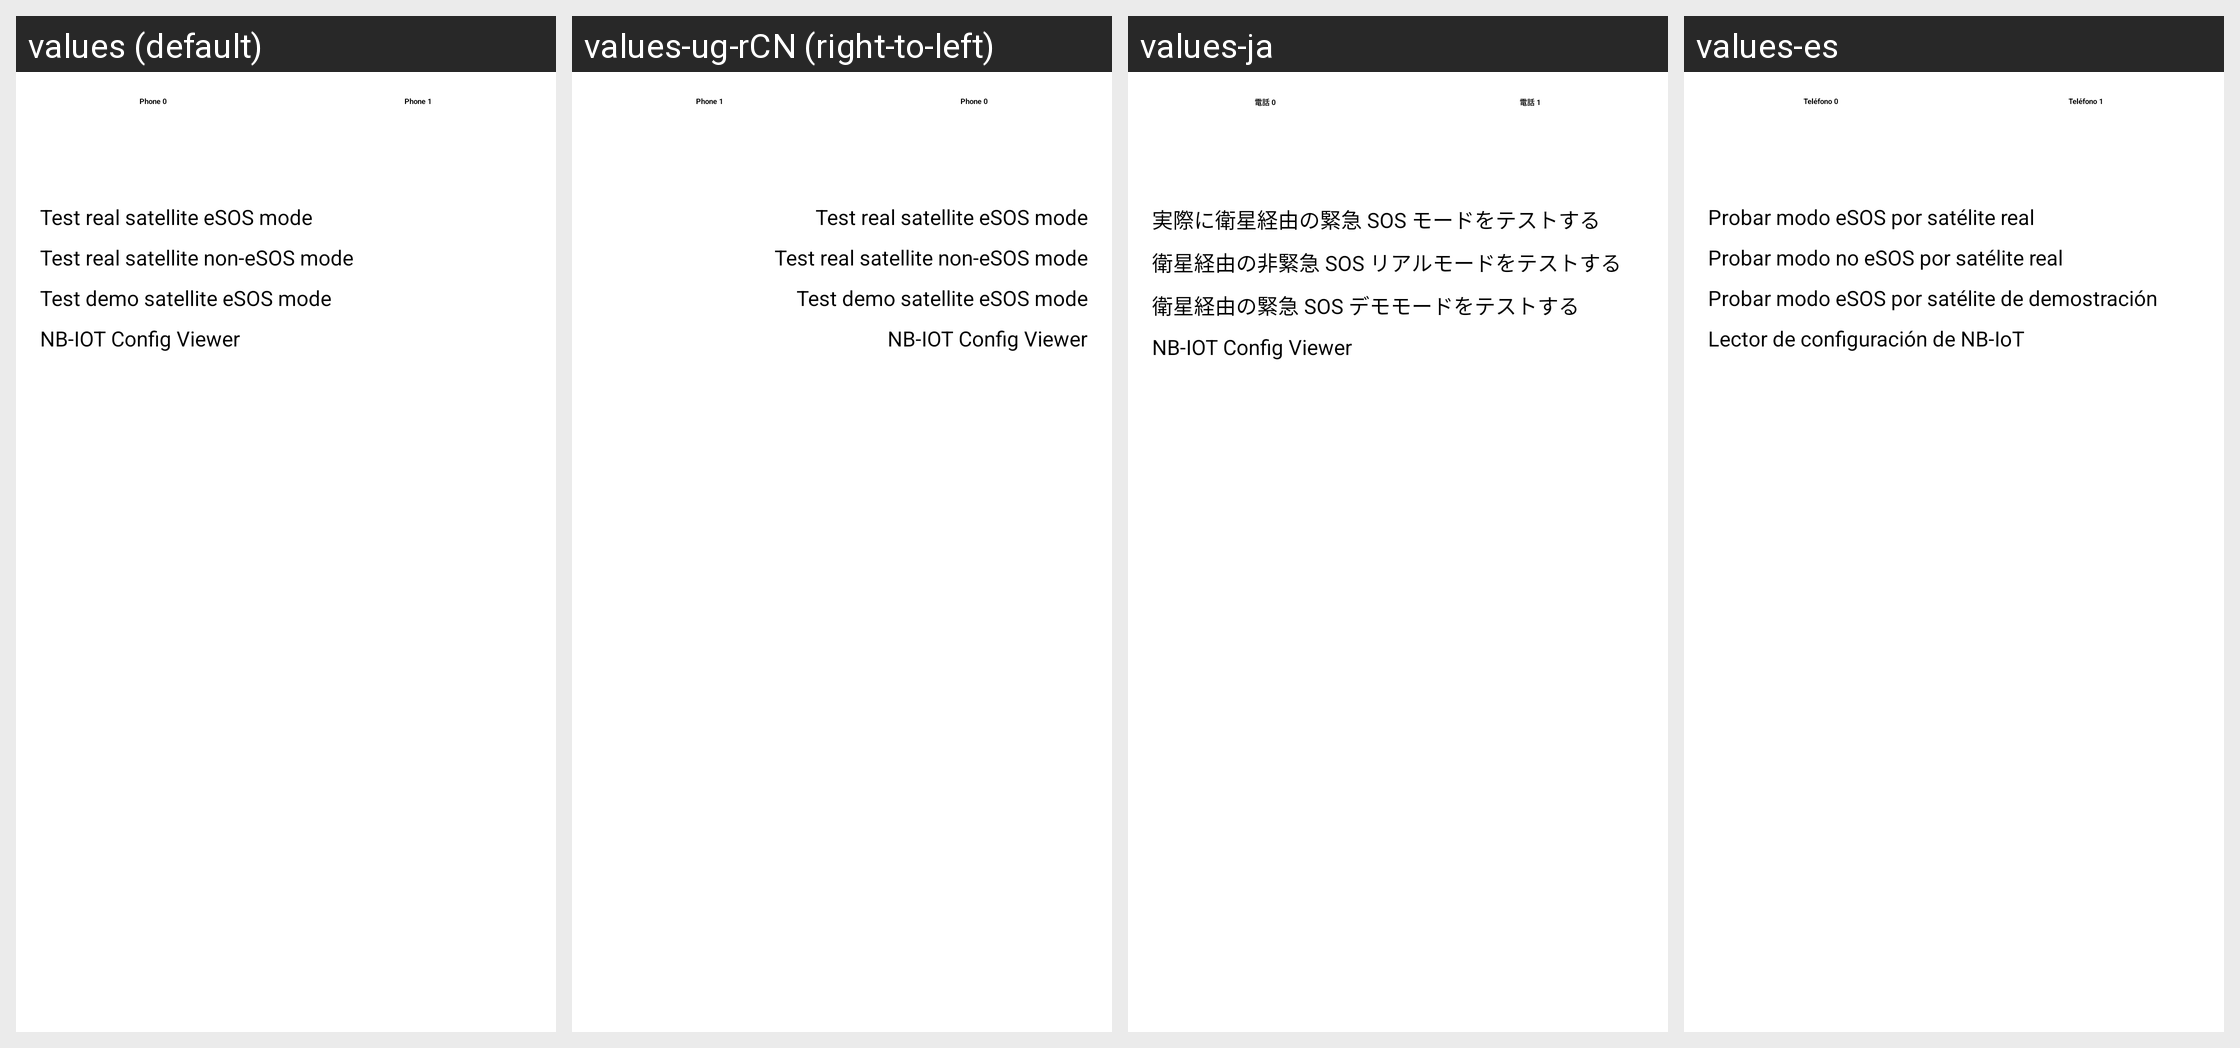

The same Android screen rendered under several of its app's locales, left to right. List the strings drawn on it with the default value and each locale's translation.
Android screen res/layout/phone_information_v2_tab_satellite.xml rendered under 4 locales, left to right: values (default), values-ug-rCN (right-to-left), values-ja, values-es. Device: Nexus 5 (rendered at 1080×1920; each locale shown at half size, 540×960, under a caption strip naming it); theme Theme.Preference.DayNight.
Other locales in the repository, not shown: values-de, values-en-rUS, values-es-rUS, values-fr, values-ko, values-pt, values-pt-rBR, values-pt-rPT, values-zh-rCN, values-zh-rTW.
Strings drawn on this screen, with the default value and each locale's value (text and hints the layout hard-codes, and strings that could not be matched under every locale, appear in the picture but are not listed):

phone0_title
  values: Phone 0
  values-ug-rCN: Phone 0  [not translated; the default value is used]
  values-ja: 電話 0
  values-es: Teléfono 0

phone1_title
  values: Phone 1
  values-ug-rCN: Phone 1  [not translated; the default value is used]
  values-ja: 電話 1
  values-es: Teléfono 1

esos_satellite_label
  values: Test real satellite eSOS mode
  values-ug-rCN: Test real satellite eSOS mode  [not translated; the default value is used]
  values-ja: 実際に衛星経由の緊急 SOS モードをテストする
  values-es: Probar modo eSOS por satélite real

satellite_enable_non_emergency_mode_label
  values: Test real satellite non-eSOS mode
  values-ug-rCN: Test real satellite non-eSOS mode  [not translated; the default value is used]
  values-ja: 衛星経由の非緊急 SOS リアルモードをテストする
  values-es: Probar modo no eSOS por satélite real

demo_esos_satellite_label
  values: Test demo satellite eSOS mode
  values-ug-rCN: Test demo satellite eSOS mode  [not translated; the default value is used]
  values-ja: 衛星経由の緊急 SOS デモモードをテストする
  values-es: Probar modo eSOS por satélite de demostración

nb_iot_config_viewer
  values: NB-IOT Config Viewer
  values-ug-rCN: NB-IOT Config Viewer  [not translated; the default value is used]
  values-ja: NB-IOT Config Viewer
  values-es: Lector de configuración de NB-IoT
